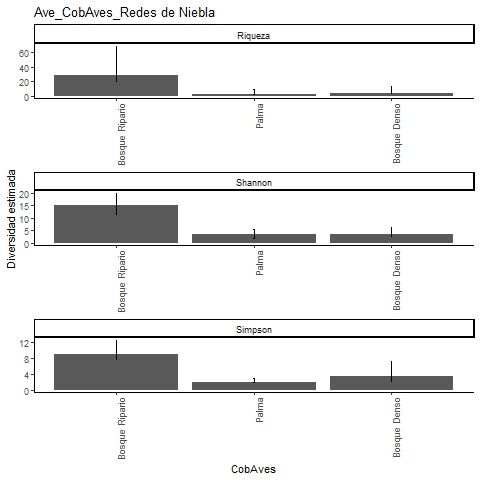

Source data for this figure (header and first rows):
, Site, Diversity, Observed, Estimator, s.e., LCL, UCL, n, S.obs, SC
1, Bosque Ripario, Species richness, 18, 28.48, 10.1, 20.14, 69.31, 57, 18, 0.8615
2, Bosque Ripario, Shannon diversity, 11.51, 15, 2.546, 11.51, 19.99, 57, 18, 0.8615
3, Bosque Ripario, Simpson diversity, 7.791, 8.867, 1.825, 7.791, 12.44, 57, 18, 0.8615
4, Palma, Species richness, 2, 2.5, 1.107, 2.037, 8.808, 2, 2, 0.6667
5, Palma, Shannon diversity, 2, 3.375, 1.153, 2, 5.634, 2, 2, 0.6667
6, Palma, Simpson diversity, 2, 2, 0.475, 2, 2.931, 2, 2, 0.6667
7, Bosque Denso, Species richness, 3, 3.8, 1.734, 3.06, 13.62, 5, 3, 0.7333
8, Bosque Denso, Shannon diversity, 2.586, 3.699, 1.268, 2.586, 6.183, 5, 3, 0.7333
9, Bosque Denso, Simpson diversity, 2.273, 3.333, 1.953, 2.273, 7.161, 5, 3, 0.7333
